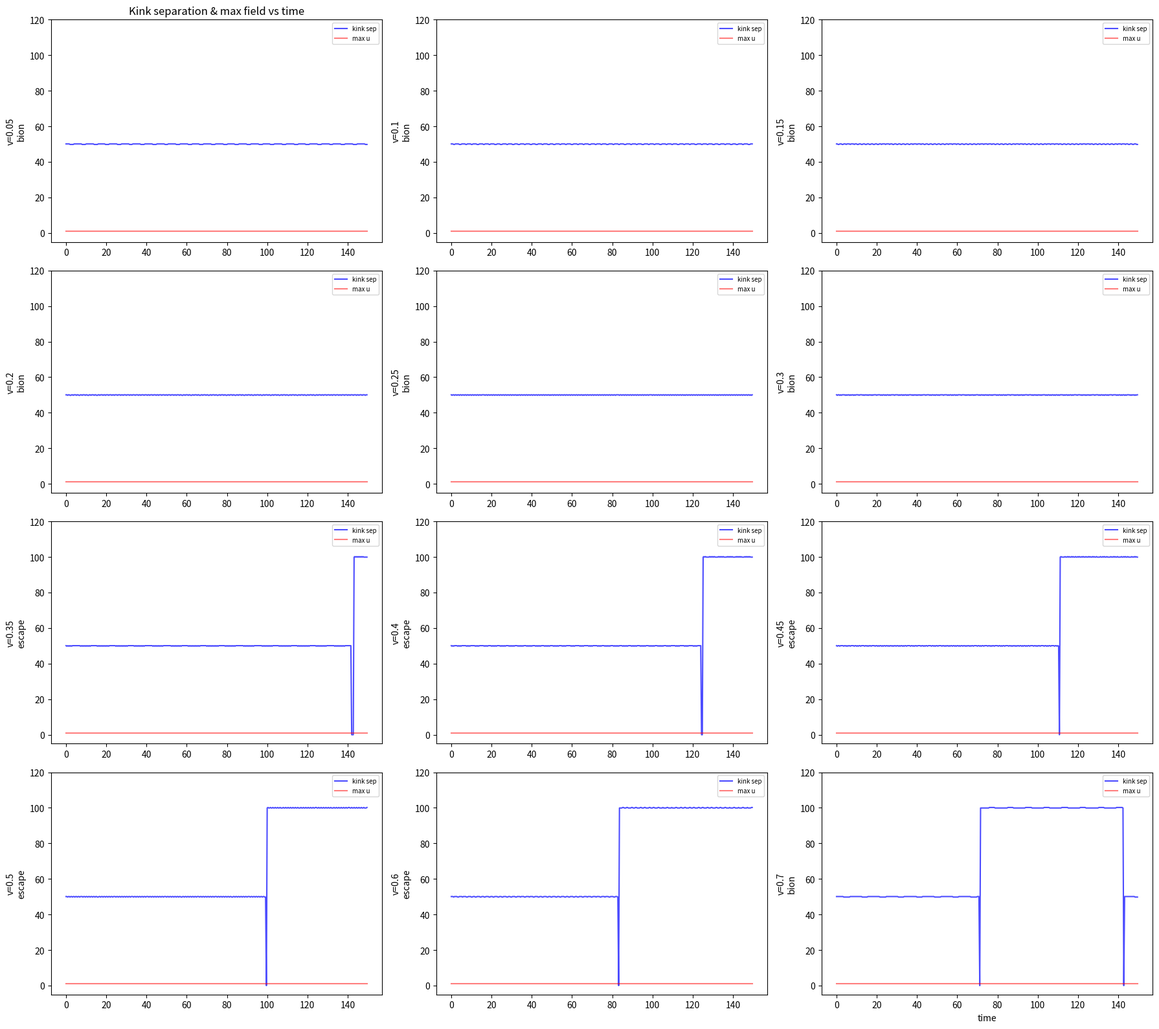

Recreate this plot in Python.
"""
Phi^4 kink-antikink: proper tracking via zero crossings
Key diagnostic: number of zero crossings of u (kinks), field profile evolution
- Bion: kinks merge → field → -1 everywhere → 0 zero crossings
- Escape: kinks bounce → 2 zero crossings persist
- Resonance windows: escape at specific velocities within bion regime
"""
import numpy as np
import matplotlib
matplotlib.use('Agg')
import matplotlib.pyplot as plt
import json

L = 150.0; N = 512; dx = L/N
x = np.linspace(0, L, N, endpoint=False)
k = np.fft.fftfreq(N, d=dx) * 2*np.pi
k2fac = -k**2

def uxx(u):
    return np.fft.ifft(k2fac * np.fft.fft(u)).real

def count_zero_crossings(u):
    """Count sign changes in u"""
    s = np.sign(u)
    # Remove zeros
    s[s==0] = 1
    return int(np.sum(np.abs(np.diff(s)) > 0) // 2)

def run_track(v, t_max=200.0, dt=0.02):
    s2 = np.sqrt(2.0); g = 1.0/np.sqrt(1-v**2)
    x1, x2 = 50.0, 100.0
    u = np.tanh(g*(x-x1)/s2) - np.tanh(g*(x-x2)/s2) - 1.0
    s1 = 1.0/np.cosh(g*(x-x1)/s2); s2v = 1.0/np.cosh(g*(x-x2)/s2)
    w = -g*v/s2*s1**2 + g*v/s2*s2v**2
    
    ns = int(t_max/dt)
    c0 = 75.0
    track = []
    snapshots = []
    
    # Initial zero crossings
    nzc0 = count_zero_crossings(u)
    
    ux = uxx(u)
    for i in range(ns):
        w += 0.5*dt*(ux - (u**3 - u))
        u += dt*w
        ux = uxx(u)
        w += 0.5*dt*(ux - (u**3 - u))
        
        t = i * dt
        if i % 20 == 0:
            nzc = count_zero_crossings(u)
            # Field at center
            center_idx = N//2
            u_center = u[center_idx]
            # Max field value (indicates if kink is in the middle)
            u_max = np.max(u)
            # Kink positions (where u crosses 0)
            s = np.sign(u)
            s[s==0] = 1
            crossings = np.where(np.abs(np.diff(s)) > 0)[0]
            if len(crossings) >= 2:
                kink_sep = x[crossings[-1]] - x[crossings[0]]
            else:
                kink_sep = 0.0
            track.append((t, nzc, u_center, u_max, kink_sep))
        
        if i % (ns//4) == 0:
            snapshots.append((t, u.copy()))
        
        if not np.isfinite(u).all() or np.max(np.abs(u))>10:
            return track, snapshots, 'diverged', nzc0
    
    return track, snapshots, 'ok', nzc0

# Test several velocities with detailed tracking
test_vs = [0.05, 0.1, 0.15, 0.2, 0.25, 0.3, 0.35, 0.4, 0.45, 0.5, 0.6, 0.7, 0.8]
results = {}

fig, axes = plt.subplots(4, 3, figsize=(18, 16))
axes = axes.flatten()

for idx, v in enumerate(test_vs):
    print(f"Running v={v}...", flush=True)
    track, snaps, status, nzc0 = run_track(v, t_max=150.0, dt=0.02)
    
    times = [t[0] for t in track]
    nzcs = [t[1] for t in track]
    u_centers = [t[2] for t in track]
    u_maxs = [t[3] for t in track]
    kink_seps = [t[4] for t in track]
    
    results[v] = {
        'status': status,
        'final_nzc': nzcs[-1] if nzcs else -1,
        'final_u_center': u_centers[-1] if u_centers else 0,
        'final_kink_sep': kink_seps[-1] if kink_seps else 0,
        'max_kink_sep': max(kink_seps) if kink_seps else 0,
    }
    
    # Classify
    if status == 'diverged':
        outcome = 'diverged'
    elif nzcs[-1] == 0:
        outcome = 'bion'  # kinks merged
    elif kink_seps[-1] > 80:
        outcome = 'escape'  # kinks separated far
    else:
        # Check if kinks are still oscillating (bion) or separating (escape)
        if len(kink_seps) > 10:
            sep_trend = kink_seps[-1] - np.mean(kink_seps[-10:-5])
            if sep_trend > 20:
                outcome = 'escape'
            else:
                outcome = 'bion'
        else:
            outcome = 'unknown'
    
    results[v]['outcome'] = outcome
    print(f"  NZC: {nzc0}->{nzcs[-1]}, u_center: {u_centers[-1]:.3f}, kink_sep: {kink_seps[-1]:.1f}, outcome: {outcome}")
    
    if idx < 12:
        ax = axes[idx]
        ax.plot(times, kink_seps, 'b-', label='kink sep', alpha=0.7)
        ax.plot(times, u_maxs, 'r-', label='max u', alpha=0.5)
        ax.set_ylabel(f'v={v}\n{outcome}')
        ax.set_ylim(-5, 120)
        ax.legend(fontsize=7)
        if idx == 0:
            ax.set_title('Kink separation & max field vs time', fontsize=12)

axes[-1].set_xlabel('time')
plt.tight_layout()
plt.savefig('phi4_proper_tracking.png', dpi=130)
plt.close()
print("\nSaved phi4_proper_tracking.png")

# Print summary
print("\n=== Summary ===")
for v in sorted(results.keys()):
    r = results[v]
    print(f"v={v:.2f}: {r['outcome']:10s}  nzc={r['final_nzc']}  u_c={r['final_u_center']:.3f}  sep={r['final_kink_sep']:.1f}  max_sep={r['max_kink_sep']:.1f}")
